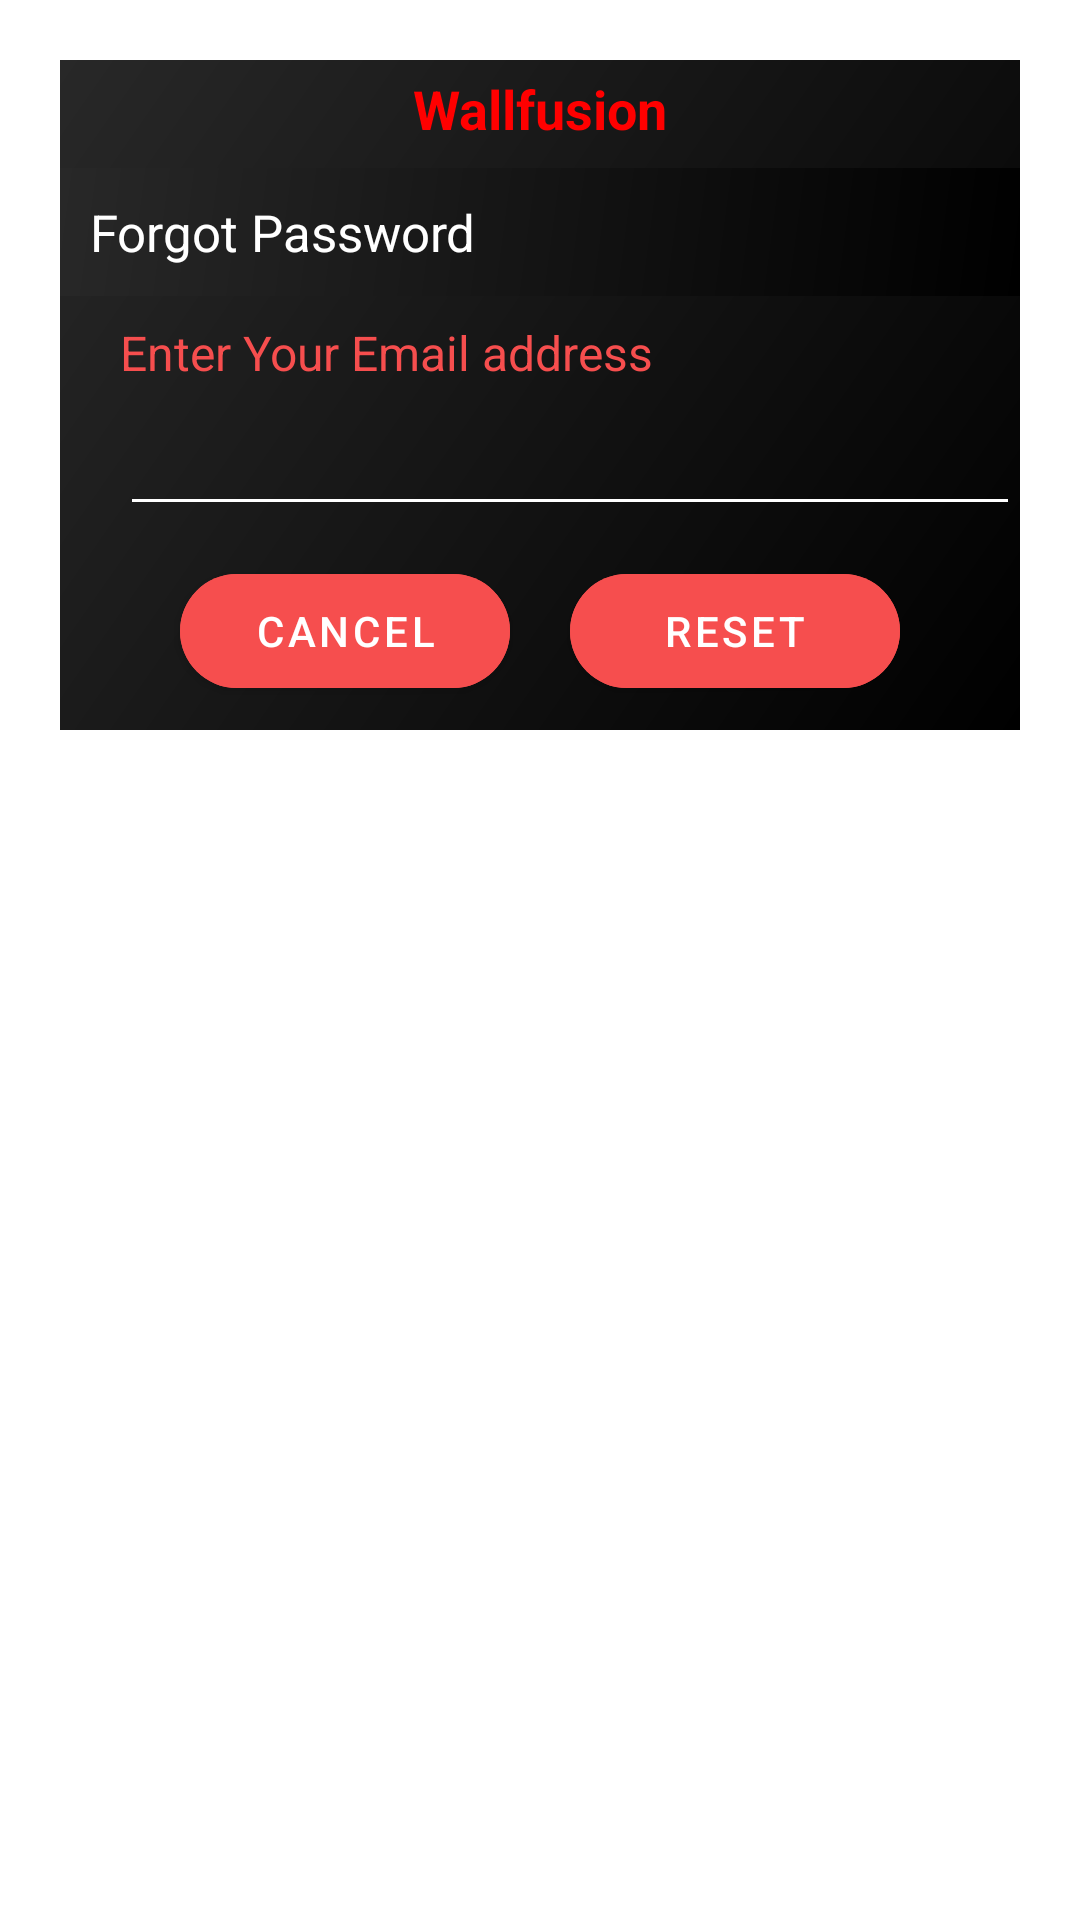

This screen was rendered from an Android layout file. Write that file and the resources it references.
<!-- AndroidManifest.xml: application theme Theme.WallFusion -->
<!-- res/layout/dialog_forget_password.xml -->
<?xml version="1.0" encoding="utf-8"?>
<androidx.constraintlayout.widget.ConstraintLayout xmlns:android="http://schemas.android.com/apk/res/android"
    xmlns:tools="http://schemas.android.com/tools"
    android:layout_width="match_parent"
    xmlns:app="http://schemas.android.com/apk/res-auto"
    android:id="@+id/dialogForgot"
    android:layout_margin="20dp"
    android:padding="20dp"
    android:layout_height="match_parent">


    <androidx.constraintlayout.widget.ConstraintLayout
        android:layout_width="match_parent"
        android:layout_height="wrap_content"
        android:id="@+id/dialogBox"
        app:layout_constraintTop_toTopOf="parent"
        android:background="@drawable/gradient"
        >


        <TextView
            android:textAlignment="center"
            android:layout_width="match_parent"
            android:layout_height="wrap_content"
            android:layout_marginTop="4dp"
            android:gravity="center"
            android:text="Wallfusion"
            android:textColor="@color/Red"
            android:textSize="18sp"
            android:textStyle="bold"
            app:layout_constraintTop_toTopOf="parent"
            tools:layout_editor_absoluteX="-10dp" />

        <TextView
            android:id="@+id/tv_forget"
            android:layout_width="match_parent"
            android:layout_height="wrap_content"
            android:layout_marginTop="36dp"
            android:background="@drawable/gradient"
            android:drawableLeft="@drawable/ic_baseline_lock_reset_24"
            android:drawablePadding="10dp"
            android:padding="10dp"
            android:text="Forgot Password "
            android:textColor="@color/white"
            android:textSize="17sp"
            app:layout_constraintTop_toTopOf="parent"
            tools:layout_editor_absoluteX="0dp">

        </TextView>

        <TextView
            android:layout_width="match_parent"
            android:layout_height="wrap_content"
            android:id="@+id/desc"
            android:layout_marginTop="8dp"
            android:textSize="16sp"
            android:layout_marginStart="20dp"
            android:layout_marginEnd="20dp"
            app:layout_constraintTop_toBottomOf="@id/tv_forget"
            android:textColor="#F64E4E"
            android:text="Enter Your Email address">

        </TextView>


        <EditText
            android:layout_width="300dp"
            android:layout_height="wrap_content"
            android:id="@+id/et_forgot"
            android:textColor="@color/white"
            android:textSize="16sp"
            android:layout_marginStart="20dp"
            android:backgroundTint="@color/white"
            android:layout_marginBottom="30dp"
            android:maxLines="1"
            app:layout_constraintStart_toStartOf="parent"
            app:layout_constraintBottom_toBottomOf="parent"
            app:layout_constraintTop_toBottomOf="@+id/tv_forget"/>
        
        
        
        <com.google.android.material.button.MaterialButton
            android:layout_width="0dp"
            android:layout_height="50dp"
            android:id="@+id/btn_cancel"
            android:layout_marginStart="40dp"
            android:layout_marginEnd="10dp"
            android:textColor="@color/white"
            android:text="Cancel"
            android:textSize="14sp"
            android:layout_marginBottom="8dp"
            app:cornerRadius="20dp"
            android:backgroundTint="#F64E4E"
            android:layout_marginTop="10dp"
            app:layout_constraintTop_toBottomOf="@id/et_forgot"
            app:layout_constraintBottom_toBottomOf="@id/dialogBox"
            app:layout_constraintEnd_toStartOf="@+id/btn_reset"
            app:layout_constraintStart_toStartOf="parent">

        </com.google.android.material.button.MaterialButton>
        
        <com.google.android.material.button.MaterialButton
            android:layout_width="0dp"
            android:layout_height="50dp"
            android:id="@+id/btn_reset"
            android:layout_marginStart="10dp"
            android:layout_marginEnd="40dp"
            android:textColor="@color/white"
            android:textSize="14sp"
            android:layout_marginBottom="8dp"
            android:layout_marginTop="10dp"
            android:text="Reset"
            app:cornerRadius="20dp"
            android:backgroundTint="#F64E4E"
            app:layout_constraintBottom_toBottomOf="@id/dialogBox"
            app:layout_constraintEnd_toEndOf="parent"
            app:layout_constraintStart_toEndOf="@id/btn_cancel"/>








    </androidx.constraintlayout.widget.ConstraintLayout>





</androidx.constraintlayout.widget.ConstraintLayout>
<!-- resources referenced by this layout -->
<resources>
  <color name="Red">#FF0000</color>
  <color name="white">#FFFFFFFF</color>
  <!-- drawable gradient (drawable) -->
  <?xml version="1.0" encoding="utf-8"?>
  <shape xmlns:android="http://schemas.android.com/apk/res/android"
      android:shape="rectangle">
  
      <gradient
          android:startColor="@color/black"
          android:endColor="#282828"
          android:angle="135"
          />
      
  
  
  </shape>
  <style name="Theme.WallFusion" parent="Theme.MaterialComponents.DayNight.NoActionBar">
          
          <item name="colorPrimary">@color/black</item>
          <item name="colorPrimaryVariant">@color/black</item>
          <item name="colorOnPrimary">@color/black</item>
          <item name="android:textColorSecondary">@color/black</item>
          
          <item name="colorSecondary">@color/teal_200</item>
          <item name="colorSecondaryVariant">@color/teal_700</item>
          <item name="colorOnSecondary">@color/black</item>
          
          <item name="android:statusBarColor" tools:targetApi="l">?attr/colorPrimaryVariant</item>
          
      </style>
  <color name="black">#FF000000</color>
  <color name="teal_200">#FF03DAC5</color>
  <color name="teal_700">#FF018786</color>
</resources>
